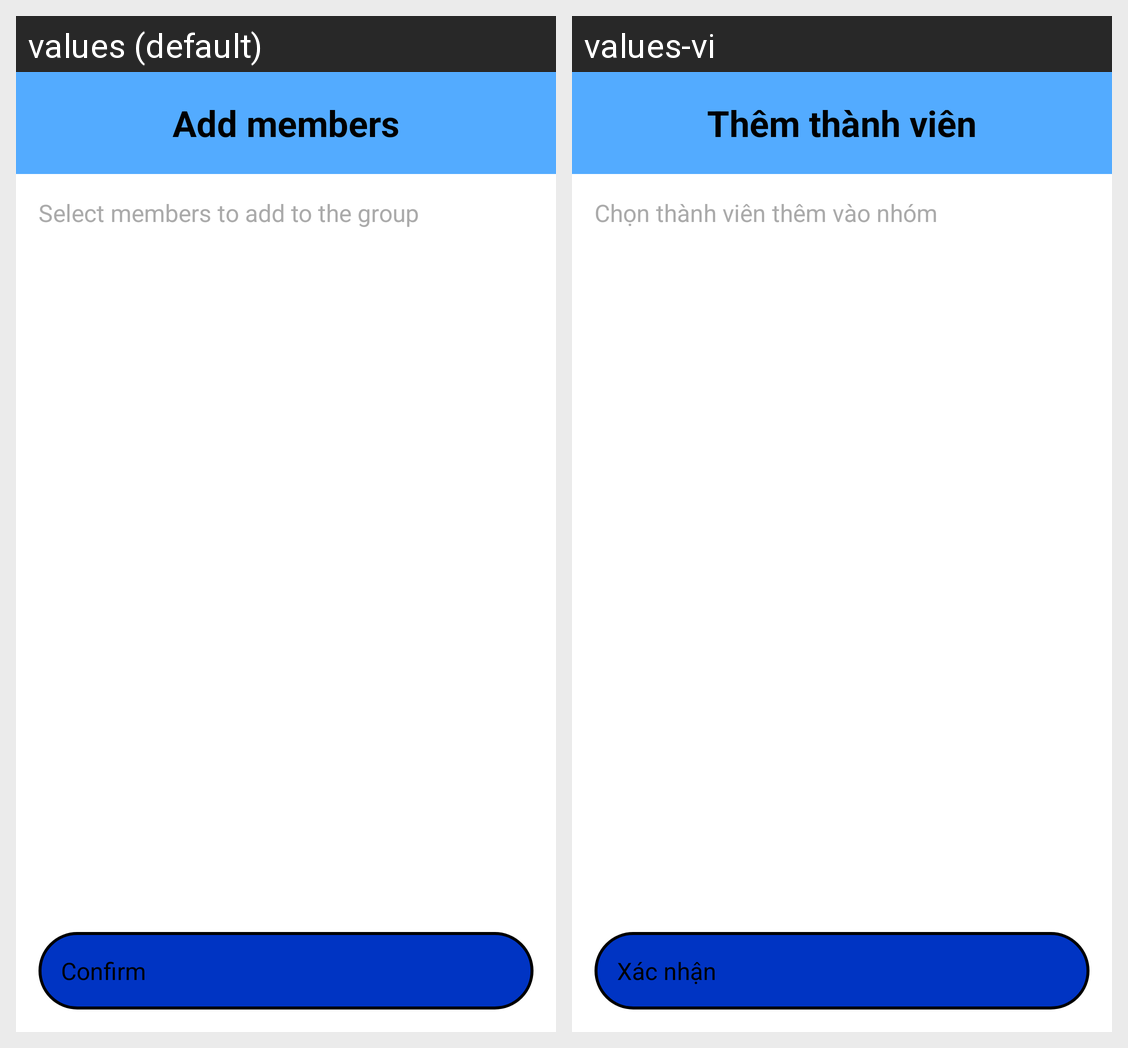

Strings drawn on this Android screen and how each of the app's shown locales translates them:
Android screen res/layout/activity_add_members.xml rendered under 2 locales, left to right: values (default), values-vi. Device: Nexus 5 (rendered at 1080×1920; each locale shown at half size, 540×960, under a caption strip naming it); theme Theme.SmartChat.
Strings drawn on this screen, with the default value and each locale's value (text and hints the layout hard-codes, and strings that could not be matched under every locale, appear in the picture but are not listed):

addMember
  values: Add members
  values-vi: Thêm thành viên

selectMember
  values: Select members to add to the group
  values-vi: Chọn thành viên thêm vào nhóm

confirm
  values: Confirm
  values-vi: Xác nhận
